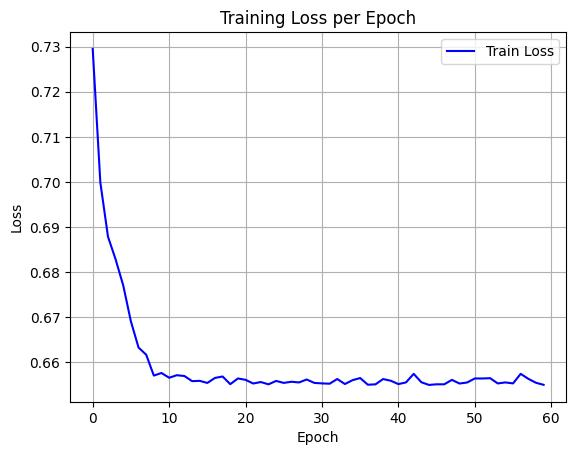

The data file committed next to this chart (first rows):
epoch, train_loss
0, 0.7295
1, 0.6999
2, 0.6879
3, 0.6828
4, 0.677
5, 0.6691
6, 0.6633
7, 0.6617
8, 0.6571
9, 0.6576
10, 0.6566
11, 0.6571
12, 0.657
13, 0.6558
14, 0.6559
15, 0.6554
16, 0.6565
17, 0.6569
18, 0.6552
19, 0.6564
20, 0.6561
21, 0.6553
22, 0.6556
23, 0.6551
24, 0.6559
25, 0.6554
26, 0.6557
27, 0.6555
28, 0.6562
29, 0.6554
30, 0.6553
31, 0.6553
32, 0.6563
33, 0.6552
34, 0.656
35, 0.6565
36, 0.655
37, 0.6551
38, 0.6563
39, 0.6559
40, 0.6552
41, 0.6555
42, 0.6574
43, 0.6556
44, 0.655
45, 0.6551
46, 0.6551
47, 0.6561
48, 0.6553
49, 0.6555
50, 0.6564
51, 0.6564
52, 0.6565
53, 0.6553
54, 0.6555
55, 0.6553
56, 0.6574
57, 0.6563
58, 0.6555
59, 0.655
